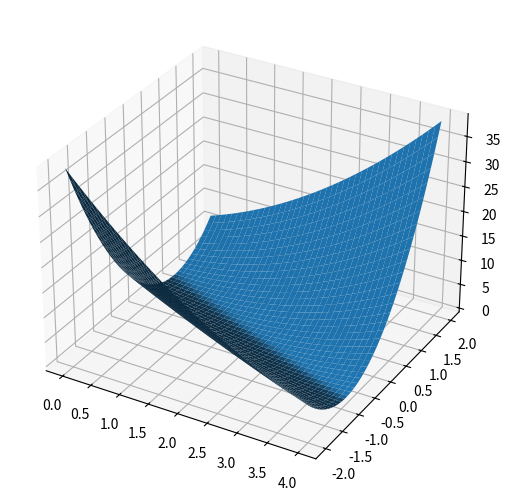

Here is the Python script that generated this plot:
import numpy as np
import matplotlib.pyplot as plt
from mpl_toolkits.mplot3d import Axes3D

# 设函数为y=3x-2
x_data = [1.0, 2.0, 3.0]
y_data = [2.0, 4.0, 6.0]


def forward(x):
    return x * w + b


def loss(x, y):
    y_pred = forward(x)
    return (y_pred - y) * (y_pred - y)


w_list = []
b_list = []
mse_list = []

for w in np.arange(0.0, 4.1, 0.1):
    for b in np.arange(-2.0, 2.1, 0.1):
        l_sum = 0
        for x_val, y_val in zip(x_data, y_data):
            y_pred_val = forward(x_val)
            loss_val = loss(x_val, y_val)
            l_sum += loss_val
        mse_list.append((l_sum / 3))
    w_list.append(w)

fig = plt.figure()
ax = fig.add_axes(Axes3D(fig))

x = np.array(w_list)
y = np.arange(-2.0, 2.1, 0.1)
z = np.reshape(mse_list, (x.__len__(), y.__len__()))
x, y = np.meshgrid(x, y)
ax.plot_surface(x, y, z)
plt.show()
